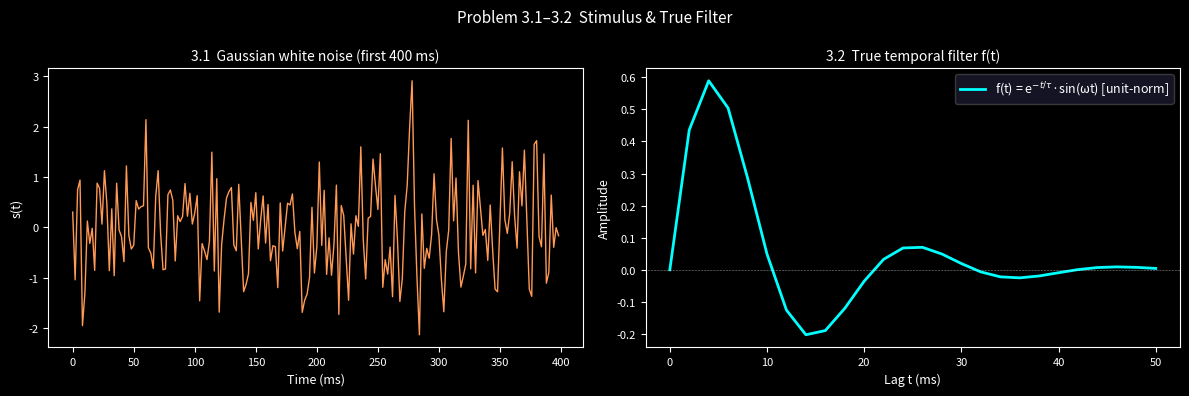
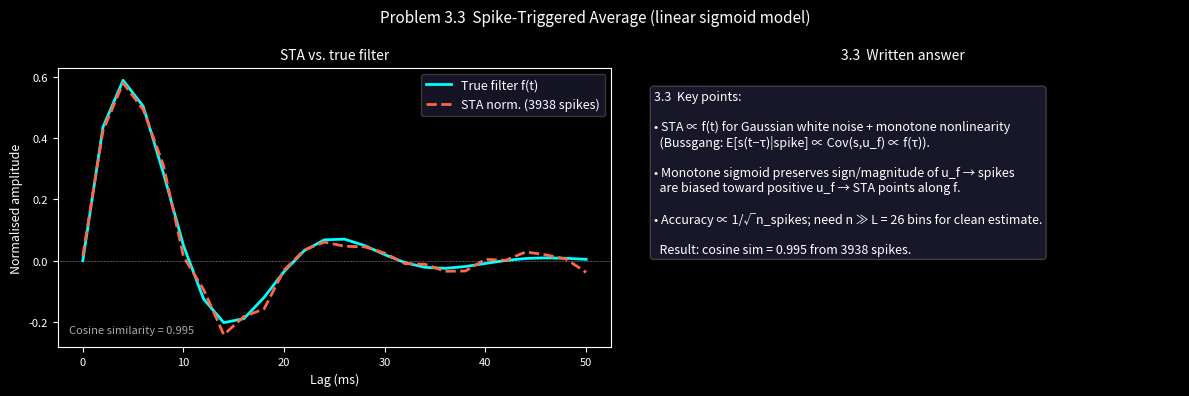
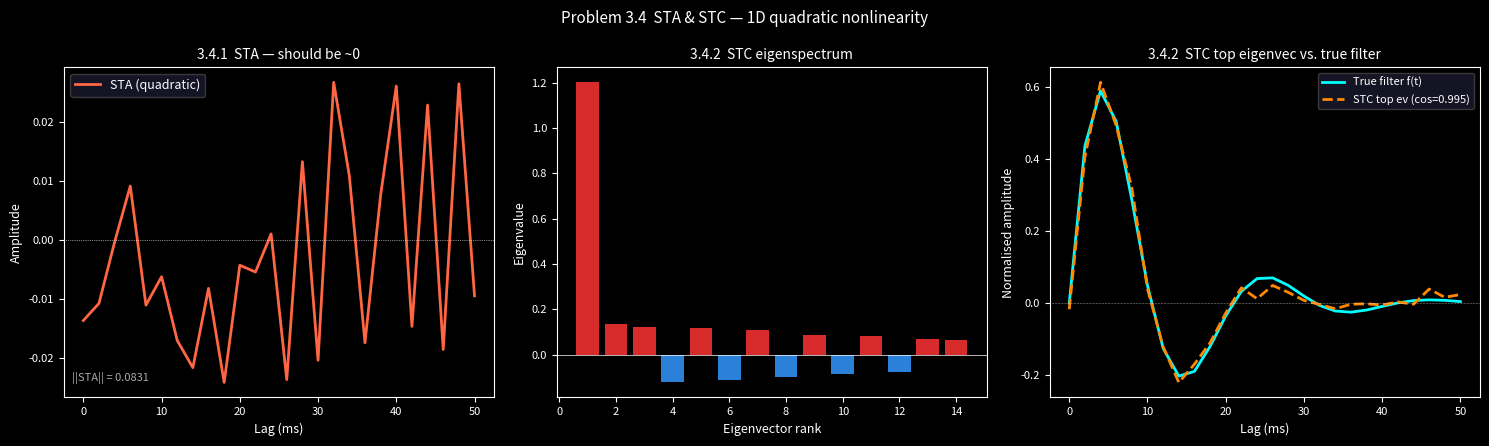
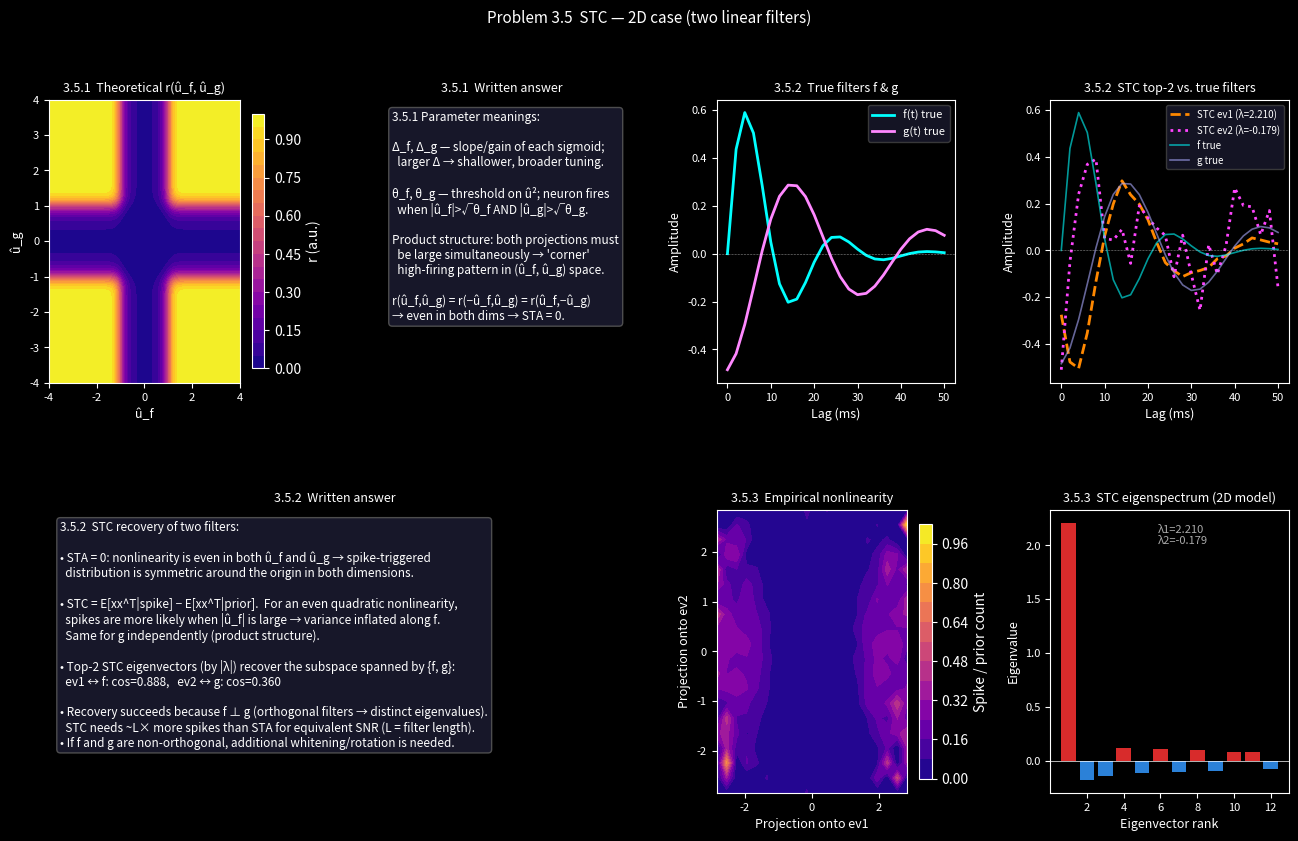

These charts were generated, in order, by the following Python code:
import numpy as np
import matplotlib.pyplot as plt
import matplotlib.gridspec as gridspec
from scipy.linalg import eigh

plt.style.use('dark_background')
rng = np.random.default_rng(42)   # reproducible

# ─────────────────────────────────────────────────────────────────────────────
# Helper
# ─────────────────────────────────────────────────────────────────────────────
def clean_ax(ax):
    ax.grid(False)
    ax.tick_params(labelsize=8)
    leg = ax.get_legend()
    if leg:
        leg.get_frame().set_facecolor('#1a1a2e')
        leg.get_frame().set_edgecolor('#444')

# ═════════════════════════════════════════════════════════════════════════════
# 3.1  Design your stimulus
#   1D Gaussian white noise, bin_width=2 ms, T=200 000 ms (200 s)
# ═════════════════════════════════════════════════════════════════════════════
bin_width  = 2          # ms
T          = 200_000    # ms (200 s → ~4000 spikes at 20 Hz for accurate STC)
t_stim     = np.arange(0, T, bin_width)
N_stim     = len(t_stim)
stim       = rng.standard_normal(N_stim)    # Gaussian white noise, std=1

# ═════════════════════════════════════════════════════════════════════════════
# 3.2  Simulate data
#   Kernel:   f(t) = exp(−t/τ)·sin(ωt),  τ=10 ms, ω=0.3 rad/ms,  0≤t≤50 ms
#   Drive:    u_f(t) = Σ_{k=0}^{L-1} s(t−k)·f(k)   [causal convolution]
#
#   Note on np.convolve:
#     convolve(stim, filt, 'full')[:N_stim] gives exactly the causal u_f[t].
#
#   The raw drive u_f ~ N(0, ||filt||²); we normalise by std(u_f) so the
#   sigmoid parameters θ, Δ are in standard-deviation units.
#
#   Rate:     r(û) = r_max / (1 + exp[(θ−û)/Δ])   [Hz]
#   Spikes:   Poisson with P(spike in bin) = r·bin_width/1000
#
#   Parameters: θ=0, Δ=0.2 (in normalised units) → 50% baseline, sharp sigmoid.
#   r_max tuned so mean rate ≈ 20 Hz.
# ═════════════════════════════════════════════════════════════════════════════
tau_f    = 10.0   # ms
omega_f  = 0.3    # rad/ms
t_filt   = np.arange(0, 52, bin_width)    # 0…50 ms
L        = len(t_filt)

filt_true      = np.exp(-t_filt / tau_f) * np.sin(omega_f * t_filt)
filt_true_unit = filt_true / np.linalg.norm(filt_true)   # unit-norm for STA comparison

# Causal convolution: u_f[t] = convolve(stim, filt)[:N_stim]
u_f_full   = np.convolve(stim, filt_true, mode='full')
u_f        = u_f_full[:N_stim]          # shape (N_stim,), causal drive

u_f_norm   = u_f / u_f.std()            # normalised drive (std=1)

# Sigmoid nonlinearity (r in Hz)
target_Hz  = 20.0                       # desired mean firing rate
theta_lin  = 0.0                        # threshold in normalised units (midpoint)
Delta_lin  = 0.2                        # gain (sharpness)

def sigmoid_Hz(u, r_max, theta, Delta):
    return r_max / (1.0 + np.exp((theta - u) / Delta))

r_max_lin  = target_Hz / np.mean(sigmoid_Hz(u_f_norm, 1.0, theta_lin, Delta_lin))
r_lin      = sigmoid_Hz(u_f_norm, r_max_lin, theta_lin, Delta_lin)
prob_lin   = np.clip(r_lin * bin_width / 1000.0, 0, 1)
spikes_lin = (rng.uniform(size=N_stim) < prob_lin).astype(float)
n_sp_lin   = int(spikes_lin.sum())
rate_lin   = n_sp_lin / (T / 1000.0)
print(f"\n3.2  Linear model: {n_sp_lin} spikes,  mean rate = {rate_lin:.1f} Hz")

# ═════════════════════════════════════════════════════════════════════════════
# 3.3  STA
#   STA = (1/n_spikes) Σ_{spike at t} snippet(t)
#   snippet(t): reversed length-L window of stimulus ending at time t
#   Vectorised with sliding_window_view for speed.
# ═════════════════════════════════════════════════════════════════════════════
# stim_mat[i] = [stim[i+L-1], stim[i+L-2], …, stim[i]]  (lag-0 first)
stim_mat   = np.lib.stride_tricks.sliding_window_view(stim, L)[:, ::-1]   # (N_valid, L)
N_valid    = stim_mat.shape[0]
# Align: stim_mat[i] has its newest sample at stim index i + L-1
# → spikes_val[i] = spikes at stim index i + L-1
spv_lin    = spikes_lin[L - 1: L - 1 + N_valid]

n_used_lin  = int(spv_lin.sum())
sta_lin     = stim_mat.T @ spv_lin / max(n_used_lin, 1)   # (L,)
sta_lin_n   = sta_lin / (np.linalg.norm(sta_lin) + 1e-12)
cos_sta     = np.dot(sta_lin_n, filt_true_unit)
print(f"3.3  STA cosine sim to f = {cos_sta:.3f}  ({n_used_lin} spikes)")

# ═════════════════════════════════════════════════════════════════════════════
# 3.4  STC — 1D quadratic case
#   r(u_f) = r_max / (1 + exp[(θ − û_f²)/Δ])
#   û_f ~ N(0,1) → û_f² ~ χ²(1), mean=1
#   θ=1 (χ² mean), Δ=0.3 → sigmoid centred at typical squared drive
#   Even nonlinearity → STA≈0; STC reveals the filter.
# ═════════════════════════════════════════════════════════════════════════════
theta_quad = 1.0
Delta_quad  = 0.3

r_max_quad  = target_Hz / np.mean(sigmoid_Hz(u_f_norm**2, 1.0, theta_quad, Delta_quad))
r_quad      = sigmoid_Hz(u_f_norm**2, r_max_quad, theta_quad, Delta_quad)
prob_quad   = np.clip(r_quad * bin_width / 1000.0, 0, 1)
spikes_quad = (rng.uniform(size=N_stim) < prob_quad).astype(float)
n_sp_quad   = int(spikes_quad.sum())
rate_quad   = n_sp_quad / (T / 1000.0)
print(f"\n3.4  Quadratic model: {n_sp_quad} spikes,  mean rate = {rate_quad:.1f} Hz")

def compute_stc(stim_mat, spikes_val, L):
    """Returns STA, STC = C_spike − I (prior), and n_spikes."""
    idx  = np.where(spikes_val > 0)[0]
    n_sp = len(idx)
    if n_sp == 0:
        return np.zeros(L), np.zeros((L, L)), 0
    X    = stim_mat[idx]                # (n_sp, L)
    sta  = X.mean(axis=0)
    Xc   = X - sta
    C_sp = Xc.T @ Xc / n_sp
    stc  = C_sp - np.eye(L)            # subtract white-noise prior (= I)
    return sta, stc, n_sp

spv_quad = spikes_quad[L - 1: L - 1 + N_valid]
sta_quad, stc_quad, n_used_quad = compute_stc(stim_mat, spv_quad, L)

eigvals_q, eigvecs_q = eigh(stc_quad)
idx_q = np.argsort(np.abs(eigvals_q))[::-1]
eigvals_q = eigvals_q[idx_q]; eigvecs_q = eigvecs_q[:, idx_q]

top_q   = eigvecs_q[:, 0]
cos_q   = abs(np.dot(top_q, filt_true_unit))
print(f"3.4.1  ||STA_quad|| = {np.linalg.norm(sta_quad):.4f}  (expected ~0)")
print(f"3.4.2  STC top ev cosine sim to f = {cos_q:.3f}  (λ={eigvals_q[0]:.4f})")

# ═════════════════════════════════════════════════════════════════════════════
# 3.5  STC — 2D case
#   g(t) = −exp(−t/τ_g)·cos(ω_g·t),  τ_g=30 ms, ω_g=0.2 rad/ms
#   r(û_f, û_g) = r_max / [(1+exp[(θ−û_f²)/Δ]) · (1+exp[(θ−û_g²)/Δ])]
# ═════════════════════════════════════════════════════════════════════════════
tau_g   = 30.0
omega_g = 0.2
filt_g  = -np.exp(-t_filt / tau_g) * np.cos(omega_g * t_filt)
filt_g_unit = filt_g / np.linalg.norm(filt_g)

u_g_full = np.convolve(stim, filt_g, mode='full')
u_g      = u_g_full[:N_stim]
u_g_norm = u_g / u_g.std()

theta_2d = 1.0; Delta_2d = 0.3
sf2 = sigmoid_Hz(u_f_norm**2, 1.0, theta_2d, Delta_2d)
sg2 = sigmoid_Hz(u_g_norm**2, 1.0, theta_2d, Delta_2d)
r_max_2d    = target_Hz / np.mean(sf2 * sg2)
r_2d        = r_max_2d * sf2 * sg2
prob_2d     = np.clip(r_2d * bin_width / 1000.0, 0, 1)
spikes_2d   = (rng.uniform(size=N_stim) < prob_2d).astype(float)
n_sp_2d     = int(spikes_2d.sum())
rate_2d     = n_sp_2d / (T / 1000.0)
print(f"\n3.5  2D model: {n_sp_2d} spikes,  mean rate = {rate_2d:.1f} Hz")

spv_2d = spikes_2d[L - 1: L - 1 + N_valid]
sta_2d, stc_2d, n_used_2d = compute_stc(stim_mat, spv_2d, L)

eigvals_2, eigvecs_2 = eigh(stc_2d)
idx_2 = np.argsort(np.abs(eigvals_2))[::-1]
eigvals_2 = eigvals_2[idx_2]; eigvecs_2 = eigvecs_2[:, idx_2]
top1 = eigvecs_2[:, 0]; top2 = eigvecs_2[:, 1]

cs11 = abs(np.dot(top1, filt_true_unit));  cs12 = abs(np.dot(top1, filt_g_unit))
cs21 = abs(np.dot(top2, filt_true_unit));  cs22 = abs(np.dot(top2, filt_g_unit))
print(f"3.5.2  ev1: cos(f)={cs11:.3f}, cos(g)={cs12:.3f}  λ={eigvals_2[0]:.4f}")
print(f"       ev2: cos(f)={cs21:.3f}, cos(g)={cs22:.3f}  λ={eigvals_2[1]:.4f}")

# ── 3.5.3  Estimated nonlinearity ──
prior_p1 = stim_mat @ top1; prior_p2 = stim_mat @ top2
sp_idx   = np.where(spv_2d > 0)[0]
st_p1    = stim_mat[sp_idx] @ top1; st_p2 = stim_mat[sp_idx] @ top2

n_bins = 20; lim = 3.0
p1_e = np.linspace(-lim, lim, n_bins + 1)
p2_e = np.linspace(-lim, lim, n_bins + 1)
H_prior, _, _ = np.histogram2d(prior_p1, prior_p2, bins=[p1_e, p2_e])
H_spike, _, _ = np.histogram2d(st_p1, st_p2, bins=[p1_e, p2_e])
nonlin_est = (H_spike / np.maximum(H_prior, 1)).T

# ─────────────────────────────────────────────────────────────────────────────
# Figures
# ─────────────────────────────────────────────────────────────────────────────

# ── Figure 1: 3.1 & 3.2  stimulus and kernel ─────────────────────────────────
fig1, ax1 = plt.subplots(1, 2, figsize=(12, 4))
fig1.suptitle('Problem 3.1–3.2  Stimulus & True Filter', fontsize=11, color='white')

ax = ax1[0]
ax.plot(t_stim[:200], stim[:200], color='#ff9955', lw=1.0)
ax.set_xlabel('Time (ms)', fontsize=9); ax.set_ylabel('s(t)', fontsize=9)
ax.set_title('3.1  Gaussian white noise (first 400 ms)', fontsize=10); clean_ax(ax)

ax = ax1[1]
ax.plot(t_filt, filt_true_unit, color='cyan', lw=2.0,
        label=r'f(t) = e$^{-t/\tau}$·sin(ωt) [unit-norm]')
ax.axhline(0, color='white', lw=0.4, ls=':')
ax.set_xlabel('Lag t (ms)', fontsize=9); ax.set_ylabel('Amplitude', fontsize=9)
ax.set_title('3.2  True temporal filter f(t)', fontsize=10)
ax.legend(fontsize=9); clean_ax(ax)
plt.tight_layout(); plt.show()

# ── Figure 2: 3.3  STA ───────────────────────────────────────────────────────
fig2, ax2 = plt.subplots(1, 2, figsize=(12, 4))
fig2.suptitle('Problem 3.3  Spike-Triggered Average (linear sigmoid model)',
              fontsize=11, color='white')

ax = ax2[0]
ax.plot(t_filt, filt_true_unit, color='cyan',    lw=2.0, label='True filter f(t)')
ax.plot(t_filt, sta_lin_n,      color='#ff6644', lw=2.0, ls='--',
        label=f'STA norm. ({n_used_lin} spikes)')
ax.axhline(0, color='white', lw=0.4, ls=':')
ax.set_xlabel('Lag (ms)', fontsize=9); ax.set_ylabel('Normalised amplitude', fontsize=9)
ax.set_title('STA vs. true filter', fontsize=10)
ax.legend(fontsize=9); clean_ax(ax)
ax.text(0.02, 0.05, f'Cosine similarity = {cos_sta:.3f}',
        transform=ax.transAxes, fontsize=8, color='#aaaaaa')

ax = ax2[1]
ax.text(0.05, 0.92,
    "3.3  Key points:\n\n"
    "• STA ∝ f(t) for Gaussian white noise + monotone nonlinearity\n"
    "  (Bussgang: E[s(t−τ)|spike] ∝ Cov(s,u_f) ∝ f(τ)).\n\n"
    "• Monotone sigmoid preserves sign/magnitude of u_f → spikes\n"
    "  are biased toward positive u_f → STA points along f.\n\n"
    "• Accuracy ∝ 1/√n_spikes; need n ≫ L = %d bins for clean estimate.\n\n"
    f"  Result: cosine sim = {cos_sta:.3f} from {n_used_lin} spikes." % L,
    transform=ax.transAxes, fontsize=9, color='white', verticalalignment='top',
    bbox=dict(boxstyle='round', facecolor='#1a1a2e', edgecolor='#444', alpha=0.9))
ax.axis('off'); ax.set_title('3.3  Written answer', fontsize=10)
plt.tight_layout(); plt.show()

# ── Figure 3: 3.4  STA & STC quadratic ───────────────────────────────────────
fig3, ax3 = plt.subplots(1, 3, figsize=(15, 4.5))
fig3.suptitle('Problem 3.4  STA & STC — 1D quadratic nonlinearity',
              fontsize=11, color='white')

ax = ax3[0]
ax.plot(t_filt, sta_quad, color='#ff6644', lw=2.0, label='STA (quadratic)')
ax.axhline(0, color='white', lw=0.5, ls=':')
ax.set_xlabel('Lag (ms)', fontsize=9); ax.set_ylabel('Amplitude', fontsize=9)
ax.set_title('3.4.1  STA — should be ~0', fontsize=10)
ax.legend(fontsize=9); clean_ax(ax)
ax.text(0.02, 0.05, f'||STA|| = {np.linalg.norm(sta_quad):.4f}',
        transform=ax.transAxes, fontsize=8, color='#aaaaaa')

ax = ax3[1]
n_show = min(14, L)
cols_q = ['#ff3333' if v > 0 else '#3399ff' for v in eigvals_q[:n_show]]
ax.bar(np.arange(1, n_show + 1), eigvals_q[:n_show], color=cols_q, alpha=0.85)
ax.axhline(0, color='white', lw=0.5)
ax.set_xlabel('Eigenvector rank', fontsize=9); ax.set_ylabel('Eigenvalue', fontsize=9)
ax.set_title('3.4.2  STC eigenspectrum', fontsize=10); clean_ax(ax)

ax = ax3[2]
sgn = np.sign(np.dot(top_q, filt_true_unit))
ax.plot(t_filt, filt_true_unit, color='cyan',    lw=2.0, label='True filter f(t)')
ax.plot(t_filt, sgn * top_q,   color='#ff8800', lw=2.0, ls='--',
        label=f'STC top ev (cos={cos_q:.3f})')
ax.axhline(0, color='white', lw=0.4, ls=':')
ax.set_xlabel('Lag (ms)', fontsize=9); ax.set_ylabel('Normalised amplitude', fontsize=9)
ax.set_title('3.4.2  STC top eigenvec vs. true filter', fontsize=10)
ax.legend(fontsize=8); clean_ax(ax)
plt.tight_layout(); plt.show()

# ── Figure 4: 3.5  2D STC ────────────────────────────────────────────────────
fig4 = plt.figure(figsize=(16, 9))
gs   = gridspec.GridSpec(2, 4, figure=fig4, hspace=0.45, wspace=0.4)
fig4.suptitle('Problem 3.5  STC — 2D case (two linear filters)',
              fontsize=11, color='white')

# 3.5.1 — theoretical nonlinearity
ax = fig4.add_subplot(gs[0, 0])
uvals = np.linspace(-4, 4, 200)
UF, UG = np.meshgrid(uvals, uvals)
R_th = 1.0 / ((1 + np.exp((theta_2d - UF**2)/Delta_2d)) *
               (1 + np.exp((theta_2d - UG**2)/Delta_2d)))
im = ax.contourf(UF, UG, R_th, levels=20, cmap='plasma')
plt.colorbar(im, ax=ax, label='r (a.u.)', shrink=0.9)
ax.set_xlabel('û_f', fontsize=9); ax.set_ylabel('û_g', fontsize=9)
ax.set_title('3.5.1  Theoretical r(û_f, û_g)', fontsize=9); clean_ax(ax)

ax = fig4.add_subplot(gs[0, 1])
ax.text(0.04, 0.96,
    "3.5.1 Parameter meanings:\n\n"
    "Δ_f, Δ_g — slope/gain of each sigmoid;\n"
    "  larger Δ → shallower, broader tuning.\n\n"
    "θ_f, θ_g — threshold on û²; neuron fires\n"
    "  when |û_f|>√θ_f AND |û_g|>√θ_g.\n\n"
    "Product structure: both projections must\n"
    "  be large simultaneously → 'corner'\n"
    "  high-firing pattern in (û_f, û_g) space.\n\n"
    "r(û_f,û_g) = r(−û_f,û_g) = r(û_f,−û_g)\n"
    "→ even in both dims → STA = 0.",
    transform=ax.transAxes, fontsize=8.5, color='white', verticalalignment='top',
    bbox=dict(boxstyle='round', facecolor='#1a1a2e', edgecolor='#555', alpha=0.9))
ax.axis('off'); ax.set_title('3.5.1  Written answer', fontsize=9)

ax = fig4.add_subplot(gs[0, 2])
ax.plot(t_filt, filt_true_unit, color='cyan',    lw=2, label='f(t) true')
ax.plot(t_filt, filt_g_unit,    color='#ff88ff', lw=2, label='g(t) true')
ax.axhline(0, color='white', lw=0.4, ls=':')
ax.set_xlabel('Lag (ms)', fontsize=9); ax.set_ylabel('Amplitude', fontsize=9)
ax.set_title('3.5.2  True filters f & g', fontsize=9)
ax.legend(fontsize=8); clean_ax(ax)

ax = fig4.add_subplot(gs[0, 3])
s1 = np.sign(np.dot(top1, filt_true_unit)) if cs11 > cs12 else np.sign(np.dot(top1, filt_g_unit))
s2 = np.sign(np.dot(top2, filt_g_unit)) if cs22 > cs21 else np.sign(np.dot(top2, filt_true_unit))
ax.plot(t_filt, s1 * top1, color='#ff8800', lw=2, ls='--',
        label=f'STC ev1 (λ={eigvals_2[0]:.3f})')
ax.plot(t_filt, s2 * top2, color='#ff44ff', lw=2, ls=':',
        label=f'STC ev2 (λ={eigvals_2[1]:.3f})')
ax.plot(t_filt, filt_true_unit, color='cyan',    lw=1.2, alpha=0.6, label='f true')
ax.plot(t_filt, filt_g_unit,    color='#aaaaff', lw=1.2, alpha=0.6, label='g true')
ax.axhline(0, color='white', lw=0.4, ls=':')
ax.set_xlabel('Lag (ms)', fontsize=9); ax.set_ylabel('Amplitude', fontsize=9)
ax.set_title('3.5.2  STC top-2 vs. true filters', fontsize=9)
ax.legend(fontsize=7); clean_ax(ax)

ax = fig4.add_subplot(gs[1, 0:2])
ax.text(0.02, 0.96,
    "3.5.2  STC recovery of two filters:\n\n"
    "• STA = 0: nonlinearity is even in both û_f and û_g → spike-triggered\n"
    "  distribution is symmetric around the origin in both dimensions.\n\n"
    "• STC = E[xx^T|spike] − E[xx^T|prior].  For an even quadratic nonlinearity,\n"
    "  spikes are more likely when |û_f| is large → variance inflated along f.\n"
    "  Same for g independently (product structure).\n\n"
    "• Top-2 STC eigenvectors (by |λ|) recover the subspace spanned by {f, g}:\n"
    f"  ev1 ↔ f: cos={cs11:.3f},   ev2 ↔ g: cos={cs22:.3f}\n\n"
    "• Recovery succeeds because f ⊥ g (orthogonal filters → distinct eigenvalues).\n"
    "  STC needs ~L× more spikes than STA for equivalent SNR (L = filter length).\n"
    "• If f and g are non-orthogonal, additional whitening/rotation is needed.",
    transform=ax.transAxes, fontsize=8.5, color='white', verticalalignment='top',
    bbox=dict(boxstyle='round', facecolor='#1a1a2e', edgecolor='#555', alpha=0.9))
ax.axis('off'); ax.set_title('3.5.2  Written answer', fontsize=9)

ax = fig4.add_subplot(gs[1, 2])
p1c = 0.5*(p1_e[:-1]+p1_e[1:]); p2c = 0.5*(p2_e[:-1]+p2_e[1:])
P1, P2 = np.meshgrid(p1c, p2c)
im2 = ax.contourf(P1, P2, nonlin_est, levels=15, cmap='plasma')
plt.colorbar(im2, ax=ax, label='Spike / prior count', shrink=0.9)
ax.set_xlabel('Projection onto ev1', fontsize=9)
ax.set_ylabel('Projection onto ev2', fontsize=9)
ax.set_title('3.5.3  Empirical nonlinearity', fontsize=9); clean_ax(ax)

ax = fig4.add_subplot(gs[1, 3])
n_show2 = min(12, L)
cols2 = ['#ff3333' if v > 0 else '#3399ff' for v in eigvals_2[:n_show2]]
ax.bar(np.arange(1, n_show2 + 1), eigvals_2[:n_show2], color=cols2, alpha=0.85)
ax.axhline(0, color='white', lw=0.5)
ax.set_xlabel('Eigenvector rank', fontsize=9); ax.set_ylabel('Eigenvalue', fontsize=9)
ax.set_title('3.5.3  STC eigenspectrum (2D model)', fontsize=9); clean_ax(ax)
ax.text(0.45, 0.88, f'λ1={eigvals_2[0]:.3f}\nλ2={eigvals_2[1]:.3f}',
        transform=ax.transAxes, fontsize=8, color='#aaaaaa')

plt.show()

# ─────────────────────────────────────────────────────────────────────────────
print("\n=== Written Answers Summary ===")
print(f"""
3.1  Stimulus: Gaussian white noise, bin_width={bin_width} ms, T={T} ms ({N_stim} bins).

3.2  Filter: f(t)=exp(−t/τ)·sin(ωt), τ={tau_f} ms, ω={omega_f} rad/ms, 0≤t≤50 ms.
     Drive: û_f(t)=u_f(t)/std(u_f), where u_f=convolve(stim,filt)[causal].
     Sigmoid: r(û)=r_max/(1+exp[(θ−û)/Δ]) Hz, θ={theta_lin}, Δ={Delta_lin}.
     r_max tuned → {rate_lin:.1f} Hz observed ({n_sp_lin} spikes).

3.3  STA recovers f(t) (cosine sim = {cos_sta:.3f}, {n_used_lin} spikes).
     Bussgang theorem: E[s(t−τ)|spike] ∝ f(τ) for Gaussian stim + monotone nonlinearity.
     Need n_spikes ≫ L = {L} for reliable estimate.

3.4.1 ||STA_quad|| = {np.linalg.norm(sta_quad):.4f} ≈ 0.
      Quadratic (even) nonlinearity: spike-triggered distribution is symmetric → STA=0.
      STA completely fails to reveal f for even nonlinearities.

3.4.2 STC top ev cosine sim = {cos_q:.3f} (λ={eigvals_q[0]:.4f}).
      STC recovers f even when STA fails. Significant eigenvalue flags the filter.

3.5.1 Δ: sharpness of tuning per dimension (larger Δ = broader).
      θ: threshold on û²; firing requires |û|>√θ in each dimension.
      Product structure → high r only in 'corners' (large |û_f| AND |û_g|).
      r even in both û_f, û_g → STA=0.

3.5.2 2D STC ({n_sp_2d} spikes):
      ev1: cos(f)={cs11:.3f}, cos(g)={cs12:.3f}  λ={eigvals_2[0]:.4f}
      ev2: cos(f)={cs21:.3f}, cos(g)={cs22:.3f}  λ={eigvals_2[1]:.4f}
      Both f and g recovered as top-2 eigenvectors.
      Works because f⊥g; each independently inflates spike-triggered variance.

3.5.3 Empirical nonlinearity: ratio of spike-triggered / prior 2D histogram
      in (ev1, ev2) projection space. High-firing structure matches theory.
""")
